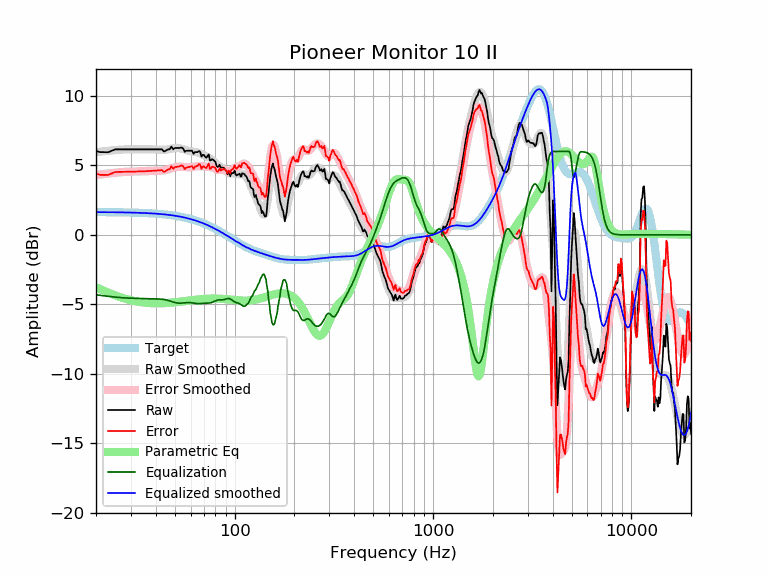

The file beside this chart, header and first rows:
frequency, raw, error, smoothed, error_smoothed, equalization, parametric_eq, equalized_raw, equalized_smoothed, target
20, 6.03, 4.39, 5.95, 4.31, -4.31, -3.76, 1.73, 1.64, 1.64
21, 5.95, 4.32, 5.98, 4.35, -4.35, -3.90, 1.61, 1.64, 1.64
22, 5.95, 4.32, 6.02, 4.38, -4.38, -4.03, 1.57, 1.64, 1.64
23, 5.94, 4.31, 6.05, 4.42, -4.42, -4.15, 1.53, 1.63, 1.63
24, 6.05, 4.42, 6.08, 4.45, -4.45, -4.26, 1.61, 1.63, 1.63
25, 6.15, 4.53, 6.10, 4.47, -4.47, -4.35, 1.68, 1.63, 1.63
26, 6.15, 4.53, 6.12, 4.50, -4.50, -4.44, 1.66, 1.62, 1.62
27, 6.15, 4.53, 6.14, 4.52, -4.52, -4.52, 1.64, 1.62, 1.62
28, 6.15, 4.54, 6.15, 4.53, -4.53, -4.59, 1.62, 1.62, 1.62
29, 6.15, 4.54, 6.16, 4.54, -4.54, -4.65, 1.61, 1.61, 1.61
30, 6.15, 4.55, 6.16, 4.55, -4.55, -4.70, 1.60, 1.61, 1.61
31, 6.15, 4.55, 6.16, 4.56, -4.56, -4.74, 1.60, 1.60, 1.60
32, 6.15, 4.56, 6.16, 4.56, -4.56, -4.78, 1.59, 1.60, 1.60
33, 6.15, 4.56, 6.16, 4.57, -4.57, -4.82, 1.59, 1.59, 1.59
34, 6.15, 4.57, 6.16, 4.57, -4.57, -4.85, 1.58, 1.58, 1.58
35, 6.15, 4.58, 6.16, 4.58, -4.58, -4.87, 1.57, 1.58, 1.58
36, 6.15, 4.59, 6.16, 4.59, -4.59, -4.89, 1.56, 1.57, 1.57
37, 6.15, 4.59, 6.16, 4.60, -4.60, -4.90, 1.56, 1.56, 1.56
38, 6.15, 4.60, 6.15, 4.60, -4.60, -4.91, 1.55, 1.55, 1.55
39, 6.15, 4.61, 6.15, 4.61, -4.61, -4.92, 1.55, 1.54, 1.54
40, 6.15, 4.62, 6.14, 4.61, -4.61, -4.92, 1.55, 1.53, 1.53
41, 6.15, 4.64, 6.13, 4.61, -4.61, -4.92, 1.54, 1.52, 1.52
42, 6.15, 4.65, 6.12, 4.62, -4.62, -4.92, 1.54, 1.51, 1.51
43, 6.15, 4.66, 6.12, 4.63, -4.63, -4.92, 1.53, 1.49, 1.49
44, 6.00, 4.53, 6.12, 4.64, -4.64, -4.91, 1.36, 1.48, 1.48
45, 6.05, 4.59, 6.13, 4.67, -4.67, -4.90, 1.38, 1.46, 1.46
46, 6.15, 4.71, 6.15, 4.70, -4.70, -4.89, 1.45, 1.45, 1.45
47, 6.15, 4.72, 6.18, 4.74, -4.74, -4.88, 1.41, 1.43, 1.43
48, 6.35, 4.94, 6.20, 4.79, -4.79, -4.87, 1.57, 1.42, 1.42
49, 6.15, 4.76, 6.23, 4.83, -4.83, -4.86, 1.32, 1.40, 1.40
50, 6.25, 4.88, 6.24, 4.86, -4.86, -4.85, 1.39, 1.38, 1.38
51, 6.25, 4.90, 6.25, 4.89, -4.89, -4.83, 1.36, 1.36, 1.36
52, 6.25, 4.92, 6.24, 4.91, -4.91, -4.82, 1.35, 1.34, 1.34
53, 6.25, 4.94, 6.23, 4.91, -4.91, -4.80, 1.34, 1.32, 1.32
54, 6.29, 5.00, 6.20, 4.91, -4.91, -4.79, 1.39, 1.29, 1.29
55, 6.21, 4.94, 6.17, 4.90, -4.90, -4.77, 1.32, 1.27, 1.27
56, 5.97, 4.73, 6.13, 4.88, -4.88, -4.76, 1.09, 1.25, 1.25
57, 6.05, 4.83, 6.09, 4.87, -4.87, -4.75, 1.18, 1.22, 1.22
58, 6.05, 4.86, 6.06, 4.87, -4.87, -4.73, 1.19, 1.19, 1.19
59, 6.05, 4.89, 6.03, 4.87, -4.87, -4.72, 1.19, 1.17, 1.17
60, 6.05, 4.91, 6.01, 4.87, -4.87, -4.71, 1.18, 1.14, 1.14
61, 6.05, 4.94, 6.00, 4.89, -4.89, -4.69, 1.17, 1.11, 1.11
62, 5.83, 4.75, 5.98, 4.90, -4.90, -4.68, 0.93, 1.08, 1.08
63, 5.95, 4.90, 5.97, 4.92, -4.92, -4.67, 1.04, 1.05, 1.05
64, 5.95, 4.94, 5.95, 4.93, -4.93, -4.66, 1.02, 1.02, 1.02
65, 5.95, 4.97, 5.93, 4.94, -4.94, -4.65, 1.01, 0.99, 0.99
66, 6.03, 5.08, 5.89, 4.94, -4.94, -4.64, 1.09, 0.95, 0.95
67, 5.97, 5.05, 5.86, 4.94, -4.94, -4.63, 1.04, 0.92, 0.92
68, 5.63, 4.75, 5.82, 4.93, -4.93, -4.62, 0.70, 0.88, 0.88
69, 5.75, 4.90, 5.77, 4.92, -4.92, -4.61, 0.83, 0.85, 0.85
70, 5.75, 4.94, 5.73, 4.92, -4.92, -4.60, 0.84, 0.81, 0.81
71, 5.61, 4.84, 5.69, 4.91, -4.91, -4.60, 0.70, 0.78, 0.78
72, 5.55, 4.81, 5.65, 4.91, -4.91, -4.59, 0.65, 0.74, 0.74
73, 5.68, 4.98, 5.61, 4.91, -4.91, -4.59, 0.78, 0.70, 0.70
74, 5.79, 5.13, 5.57, 4.90, -4.90, -4.59, 0.89, 0.66, 0.66
75, 5.36, 4.74, 5.52, 4.89, -4.89, -4.58, 0.47, 0.62, 0.62
76, 5.37, 4.79, 5.46, 4.88, -4.88, -4.58, 0.50, 0.59, 0.59
77, 5.45, 4.91, 5.40, 4.85, -4.85, -4.58, 0.60, 0.55, 0.55
78, 5.39, 4.89, 5.32, 4.82, -4.82, -4.58, 0.58, 0.51, 0.51
79, 5.32, 4.86, 5.25, 4.78, -4.78, -4.58, 0.54, 0.47, 0.47
... 553 more rows
